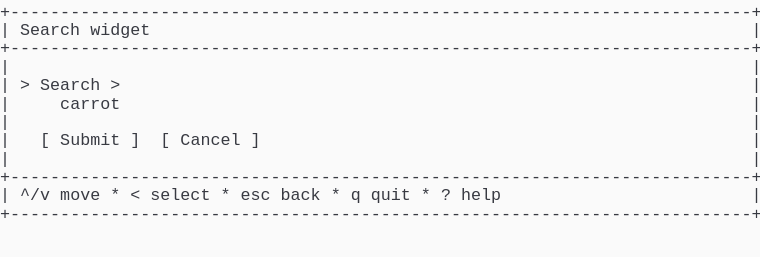
t = 0.00 s
t = 1.03 s: frame unchanged from t = 0.00 s, image omitted
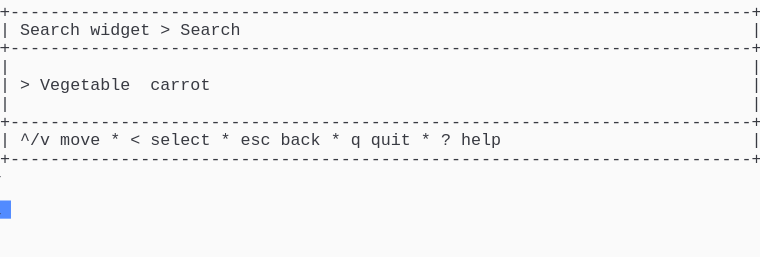
t = 2.19 s
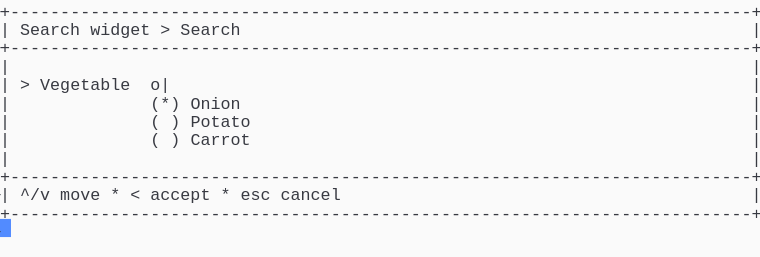
t = 3.20 s
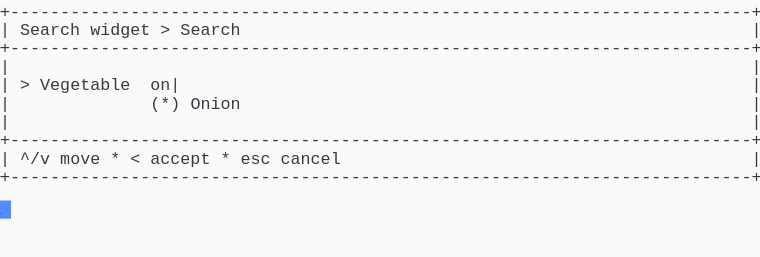
t = 4.50 s
t = 5.19 s: frame unchanged from t = 4.50 s, image omitted

The animated SVG that drew these frames (rendered in a browser with its animation timeline set to each time). Animation: 1 CSS @keyframes rule; one cycle of 6.56 s, repeats indefinitely.

<svg xmlns="http://www.w3.org/2000/svg" xmlns:xlink="http://www.w3.org/1999/xlink" width="760" height="257.18"><rect width="760" height="257.18" rx="0" ry="0" class="a"></rect><svg height="257.18" viewBox="0 0 76 25.718" width="760" xmlns="http://www.w3.org/2000/svg" xmlns:xlink="http://www.w3.org/1999/xlink"><style>.a{fill:rgb(250,250,250)}.b{font-family:Consolas,"Courier New",Courier,"Liberation Mono",monospace}.c{fill:rgb(56,58,66);white-space:pre}.d{fill:transparent}.e{fill:rgb(82,139,255)}.g{animation-duration:6.562s;animation-iteration-count:infinite;animation-name:f;animation-timing-function:steps(1,end)}@keyframes f{0%{transform:translateX(-0px)}0%{transform:translateX(-76px)}21%{transform:translateX(-152px)}33.3%{transform:translateX(-228px)}45.7%{transform:translateX(-304px)}58.1%{transform:translateX(-380px)}100%{transform:translateX(-456px)}}</style><g font-family="Consolas, &quot;Courier New&quot;, Courier, &quot;Liberation Mono&quot;, monospace" font-size="1.67" class="b"><defs><symbol id="1"><text x="0" y="1.67" class="c" textLength="76.152" lengthAdjust="spacingAndGlyphs">+--------------------------------------------------------------------------+</text></symbol><symbol id="2"><text x="0" y="1.67" class="c" textLength="1.002" lengthAdjust="spacingAndGlyphs">|</text><text x="75.14999999999999" y="1.67" class="c" textLength="1.002" lengthAdjust="spacingAndGlyphs">|</text></symbol><symbol id="3"><text x="0" y="1.67" class="c" textLength="1.002" lengthAdjust="spacingAndGlyphs">|</text><text x="2.004" y="1.67" class="c" textLength="3.006" lengthAdjust="spacingAndGlyphs">^/v</text><text x="6.012" y="1.67" class="c" textLength="4.008" lengthAdjust="spacingAndGlyphs">move</text><text x="11.021999999999998" y="1.67" class="c" textLength="1.002" lengthAdjust="spacingAndGlyphs">*</text><text x="13.026" y="1.67" class="c" textLength="1.002" lengthAdjust="spacingAndGlyphs">&lt;</text><text x="15.029999999999998" y="1.67" class="c" textLength="6.012" lengthAdjust="spacingAndGlyphs">select</text><text x="22.043999999999997" y="1.67" class="c" textLength="1.002" lengthAdjust="spacingAndGlyphs">*</text><text x="24.048" y="1.67" class="c" textLength="3.006" lengthAdjust="spacingAndGlyphs">esc</text><text x="28.055999999999997" y="1.67" class="c" textLength="4.008" lengthAdjust="spacingAndGlyphs">back</text><text x="33.065999999999995" y="1.67" class="c" textLength="1.002" lengthAdjust="spacingAndGlyphs">*</text><text x="35.06999999999999" y="1.67" class="c" textLength="1.002" lengthAdjust="spacingAndGlyphs">q</text><text x="37.074" y="1.67" class="c" textLength="4.008" lengthAdjust="spacingAndGlyphs">quit</text><text x="42.083999999999996" y="1.67" class="c" textLength="1.002" lengthAdjust="spacingAndGlyphs">*</text><text x="44.087999999999994" y="1.67" class="c" textLength="1.002" lengthAdjust="spacingAndGlyphs">?</text><text x="46.09199999999999" y="1.67" class="c" textLength="4.008" lengthAdjust="spacingAndGlyphs">help</text><text x="75.14999999999999" y="1.67" class="c" textLength="1.002" lengthAdjust="spacingAndGlyphs">|</text></symbol><symbol id="4"><text x="0" y="1.67" class="c" textLength="1.002" lengthAdjust="spacingAndGlyphs">|</text><text x="2.004" y="1.67" class="c" textLength="6.012" lengthAdjust="spacingAndGlyphs">Search</text><text x="9.017999999999999" y="1.67" class="c" textLength="6.012" lengthAdjust="spacingAndGlyphs">widget</text><text x="16.032" y="1.67" class="c" textLength="1.002" lengthAdjust="spacingAndGlyphs">&gt;</text><text x="18.035999999999998" y="1.67" class="c" textLength="6.012" lengthAdjust="spacingAndGlyphs">Search</text><text x="75.14999999999999" y="1.67" class="c" textLength="1.002" lengthAdjust="spacingAndGlyphs">|</text></symbol><symbol id="5"><text x="0" y="1.67" class="c" textLength="1.002" lengthAdjust="spacingAndGlyphs">|</text><text x="15.029999999999998" y="1.67" class="c" textLength="1.002" lengthAdjust="spacingAndGlyphs">(</text><text x="17.034" y="1.67" class="c" textLength="1.002" lengthAdjust="spacingAndGlyphs">)</text><text x="19.037999999999997" y="1.67" class="c" textLength="6.012" lengthAdjust="spacingAndGlyphs">Potato</text><text x="75.14999999999999" y="1.67" class="c" textLength="1.002" lengthAdjust="spacingAndGlyphs">|</text></symbol><symbol id="6"><text x="0" y="1.67" class="c" textLength="1.002" lengthAdjust="spacingAndGlyphs">|</text><text x="2.004" y="1.67" class="c" textLength="3.006" lengthAdjust="spacingAndGlyphs">^/v</text><text x="6.012" y="1.67" class="c" textLength="4.008" lengthAdjust="spacingAndGlyphs">move</text><text x="11.021999999999998" y="1.67" class="c" textLength="1.002" lengthAdjust="spacingAndGlyphs">*</text><text x="13.026" y="1.67" class="c" textLength="1.002" lengthAdjust="spacingAndGlyphs">&lt;</text><text x="15.029999999999998" y="1.67" class="c" textLength="6.012" lengthAdjust="spacingAndGlyphs">accept</text><text x="22.043999999999997" y="1.67" class="c" textLength="1.002" lengthAdjust="spacingAndGlyphs">*</text><text x="24.048" y="1.67" class="c" textLength="3.006" lengthAdjust="spacingAndGlyphs">esc</text><text x="28.055999999999997" y="1.67" class="c" textLength="6.012" lengthAdjust="spacingAndGlyphs">cancel</text><text x="75.14999999999999" y="1.67" class="c" textLength="1.002" lengthAdjust="spacingAndGlyphs">|</text></symbol><symbol id="7"><text x="0" y="1.67" class="c" textLength="1.002" lengthAdjust="spacingAndGlyphs">|</text><text x="15.029999999999998" y="1.67" class="c" textLength="3.006" lengthAdjust="spacingAndGlyphs">(*)</text><text x="19.037999999999997" y="1.67" class="c" textLength="5.01" lengthAdjust="spacingAndGlyphs">Onion</text><text x="75.14999999999999" y="1.67" class="c" textLength="1.002" lengthAdjust="spacingAndGlyphs">|</text></symbol><symbol id="8"><text x="0" y="1.67" class="c" textLength="1.002" lengthAdjust="spacingAndGlyphs">|</text><text x="2.004" y="1.67" class="c" textLength="1.002" lengthAdjust="spacingAndGlyphs">&gt;</text><text x="4.008" y="1.67" class="c" textLength="9.018" lengthAdjust="spacingAndGlyphs">Vegetable</text><text x="15.029999999999998" y="1.67" class="c" textLength="3.006" lengthAdjust="spacingAndGlyphs">on|</text><text x="75.14999999999999" y="1.67" class="c" textLength="1.002" lengthAdjust="spacingAndGlyphs">|</text></symbol><symbol id="a"><rect height="14" width="76" x="0" y="0" class="d"></rect></symbol><symbol id="b"><rect height="1.837" width="1.1022" class="e"></rect></symbol></defs><rect height="25.718" width="76" class="a"></rect><g class="g"><svg x="0" y="0" width="532"><svg x="0"><use xlink:href="#a"></use><use xlink:href="#b" x="-0.0040000000000000036" y="0"></use></svg><svg x="76"><use xlink:href="#a"></use><use xlink:href="#b" x="75.996" y="20.031999999999996"></use><use xlink:href="#1" y="0"></use><text x="0" y="3.5069999999999997" class="c" textLength="1.002" lengthAdjust="spacingAndGlyphs">|</text><text x="2.004" y="3.5069999999999997" class="c" textLength="6.012" lengthAdjust="spacingAndGlyphs">Search</text><text x="9.017999999999999" y="3.5069999999999997" class="c" textLength="6.012" lengthAdjust="spacingAndGlyphs">widget</text><text x="75.14999999999999" y="3.5069999999999997" class="c" textLength="1.002" lengthAdjust="spacingAndGlyphs">|</text><use xlink:href="#1" y="3.674"></use><use xlink:href="#2" y="5.511"></use><text x="0" y="9.018" class="c" textLength="1.002" lengthAdjust="spacingAndGlyphs">|</text><text x="2.004" y="9.018" class="c" textLength="1.002" lengthAdjust="spacingAndGlyphs">&gt;</text><text x="4.008" y="9.018" class="c" textLength="6.012" lengthAdjust="spacingAndGlyphs">Search</text><text x="11.021999999999998" y="9.018" class="c" textLength="1.002" lengthAdjust="spacingAndGlyphs">&gt;</text><text x="75.14999999999999" y="9.018" class="c" textLength="1.002" lengthAdjust="spacingAndGlyphs">|</text><text x="0" y="10.855" class="c" textLength="1.002" lengthAdjust="spacingAndGlyphs">|</text><text x="6.012" y="10.855" class="c" textLength="6.012" lengthAdjust="spacingAndGlyphs">carrot</text><text x="75.14999999999999" y="10.855" class="c" textLength="1.002" lengthAdjust="spacingAndGlyphs">|</text><use xlink:href="#2" y="11.022"></use><text x="0" y="14.529" class="c" textLength="1.002" lengthAdjust="spacingAndGlyphs">|</text><text x="4.008" y="14.529" class="c" textLength="1.002" lengthAdjust="spacingAndGlyphs">[</text><text x="6.012" y="14.529" class="c" textLength="6.012" lengthAdjust="spacingAndGlyphs">Submit</text><text x="13.026" y="14.529" class="c" textLength="1.002" lengthAdjust="spacingAndGlyphs">]</text><text x="16.032" y="14.529" class="c" textLength="1.002" lengthAdjust="spacingAndGlyphs">[</text><text x="18.035999999999998" y="14.529" class="c" textLength="6.012" lengthAdjust="spacingAndGlyphs">Cancel</text><text x="25.05" y="14.529" class="c" textLength="1.002" lengthAdjust="spacingAndGlyphs">]</text><text x="75.14999999999999" y="14.529" class="c" textLength="1.002" lengthAdjust="spacingAndGlyphs">|</text><use xlink:href="#2" y="14.696"></use><use xlink:href="#1" y="16.533"></use><use xlink:href="#3" y="18.37"></use><use xlink:href="#1" y="20.206999999999997"></use></svg><svg x="152"><use xlink:href="#a"></use><use xlink:href="#b" x="75.996" y="14.520999999999999"></use><use xlink:href="#1" y="0"></use><use xlink:href="#4" y="1.837"></use><use xlink:href="#1" y="3.674"></use><use xlink:href="#2" y="5.511"></use><text x="0" y="9.018" class="c" textLength="1.002" lengthAdjust="spacingAndGlyphs">|</text><text x="2.004" y="9.018" class="c" textLength="1.002" lengthAdjust="spacingAndGlyphs">&gt;</text><text x="4.008" y="9.018" class="c" textLength="9.018" lengthAdjust="spacingAndGlyphs">Vegetable</text><text x="15.029999999999998" y="9.018" class="c" textLength="6.012" lengthAdjust="spacingAndGlyphs">carrot</text><text x="75.14999999999999" y="9.018" class="c" textLength="1.002" lengthAdjust="spacingAndGlyphs">|</text><use xlink:href="#2" y="9.185"></use><use xlink:href="#1" y="11.022"></use><use xlink:href="#3" y="12.859"></use><use xlink:href="#1" y="14.696"></use></svg><svg x="228"><use xlink:href="#a"></use><use xlink:href="#b" x="75.996" y="21.869"></use><use xlink:href="#1" y="0"></use><use xlink:href="#4" y="1.837"></use><use xlink:href="#1" y="3.674"></use><use xlink:href="#2" y="5.511"></use><text x="0" y="9.018" class="c" textLength="1.002" lengthAdjust="spacingAndGlyphs">|</text><text x="2.004" y="9.018" class="c" textLength="1.002" lengthAdjust="spacingAndGlyphs">&gt;</text><text x="4.008" y="9.018" class="c" textLength="9.018" lengthAdjust="spacingAndGlyphs">Vegetable</text><text x="15.029999999999998" y="9.018" class="c" textLength="1.002" lengthAdjust="spacingAndGlyphs">|</text><text x="75.14999999999999" y="9.018" class="c" textLength="1.002" lengthAdjust="spacingAndGlyphs">|</text><text x="0" y="10.855" class="c" textLength="1.002" lengthAdjust="spacingAndGlyphs">|</text><text x="15.029999999999998" y="10.855" class="c" textLength="3.006" lengthAdjust="spacingAndGlyphs">(*)</text><text x="19.037999999999997" y="10.855" class="c" textLength="6.012" lengthAdjust="spacingAndGlyphs">Carrot</text><text x="75.14999999999999" y="10.855" class="c" textLength="1.002" lengthAdjust="spacingAndGlyphs">|</text><use xlink:href="#5" y="11.022"></use><text x="0" y="14.529" class="c" textLength="1.002" lengthAdjust="spacingAndGlyphs">|</text><text x="15.029999999999998" y="14.529" class="c" textLength="1.002" lengthAdjust="spacingAndGlyphs">(</text><text x="17.034" y="14.529" class="c" textLength="1.002" lengthAdjust="spacingAndGlyphs">)</text><text x="19.037999999999997" y="14.529" class="c" textLength="5.01" lengthAdjust="spacingAndGlyphs">Onion</text><text x="75.14999999999999" y="14.529" class="c" textLength="1.002" lengthAdjust="spacingAndGlyphs">|</text><text x="0" y="16.366" class="c" textLength="1.002" lengthAdjust="spacingAndGlyphs">|</text><text x="4.008" y="16.366" class="c" textLength="1.002" lengthAdjust="spacingAndGlyphs">v</text><text x="75.14999999999999" y="16.366" class="c" textLength="1.002" lengthAdjust="spacingAndGlyphs">|</text><use xlink:href="#2" y="16.533"></use><use xlink:href="#1" y="18.37"></use><use xlink:href="#6" y="20.206999999999997"></use><use xlink:href="#1" y="22.044"></use></svg><svg x="304"><use xlink:href="#a"></use><use xlink:href="#b" x="75.996" y="20.031999999999996"></use><use xlink:href="#1" y="0"></use><use xlink:href="#4" y="1.837"></use><use xlink:href="#1" y="3.674"></use><use xlink:href="#2" y="5.511"></use><text x="0" y="9.018" class="c" textLength="1.002" lengthAdjust="spacingAndGlyphs">|</text><text x="2.004" y="9.018" class="c" textLength="1.002" lengthAdjust="spacingAndGlyphs">&gt;</text><text x="4.008" y="9.018" class="c" textLength="9.018" lengthAdjust="spacingAndGlyphs">Vegetable</text><text x="15.029999999999998" y="9.018" class="c" textLength="2.004" lengthAdjust="spacingAndGlyphs">o|</text><text x="75.14999999999999" y="9.018" class="c" textLength="1.002" lengthAdjust="spacingAndGlyphs">|</text><use xlink:href="#7" y="9.185"></use><use xlink:href="#5" y="11.022"></use><text x="0" y="14.529" class="c" textLength="1.002" lengthAdjust="spacingAndGlyphs">|</text><text x="15.029999999999998" y="14.529" class="c" textLength="1.002" lengthAdjust="spacingAndGlyphs">(</text><text x="17.034" y="14.529" class="c" textLength="1.002" lengthAdjust="spacingAndGlyphs">)</text><text x="19.037999999999997" y="14.529" class="c" textLength="6.012" lengthAdjust="spacingAndGlyphs">Carrot</text><text x="75.14999999999999" y="14.529" class="c" textLength="1.002" lengthAdjust="spacingAndGlyphs">|</text><use xlink:href="#2" y="14.696"></use><use xlink:href="#1" y="16.533"></use><use xlink:href="#6" y="18.37"></use><use xlink:href="#1" y="20.206999999999997"></use></svg><svg x="380"><use xlink:href="#a"></use><use xlink:href="#b" x="75.996" y="16.358"></use><use xlink:href="#1" y="0"></use><use xlink:href="#4" y="1.837"></use><use xlink:href="#1" y="3.674"></use><use xlink:href="#2" y="5.511"></use><use xlink:href="#8" y="7.348"></use><use xlink:href="#7" y="9.185"></use><use xlink:href="#2" y="11.022"></use><use xlink:href="#1" y="12.859"></use><use xlink:href="#6" y="14.696"></use><use xlink:href="#1" y="16.533"></use></svg><svg x="456"><use xlink:href="#a"></use><use xlink:href="#b" x="0.996" y="18.195"></use><use xlink:href="#1" y="0"></use><use xlink:href="#4" y="1.837"></use><use xlink:href="#1" y="3.674"></use><use xlink:href="#2" y="5.511"></use><use xlink:href="#8" y="7.348"></use><use xlink:href="#7" y="9.185"></use><use xlink:href="#2" y="11.022"></use><use xlink:href="#1" y="12.859"></use><use xlink:href="#6" y="14.696"></use><use xlink:href="#1" y="16.533"></use></svg></svg></g></g></svg></svg>
